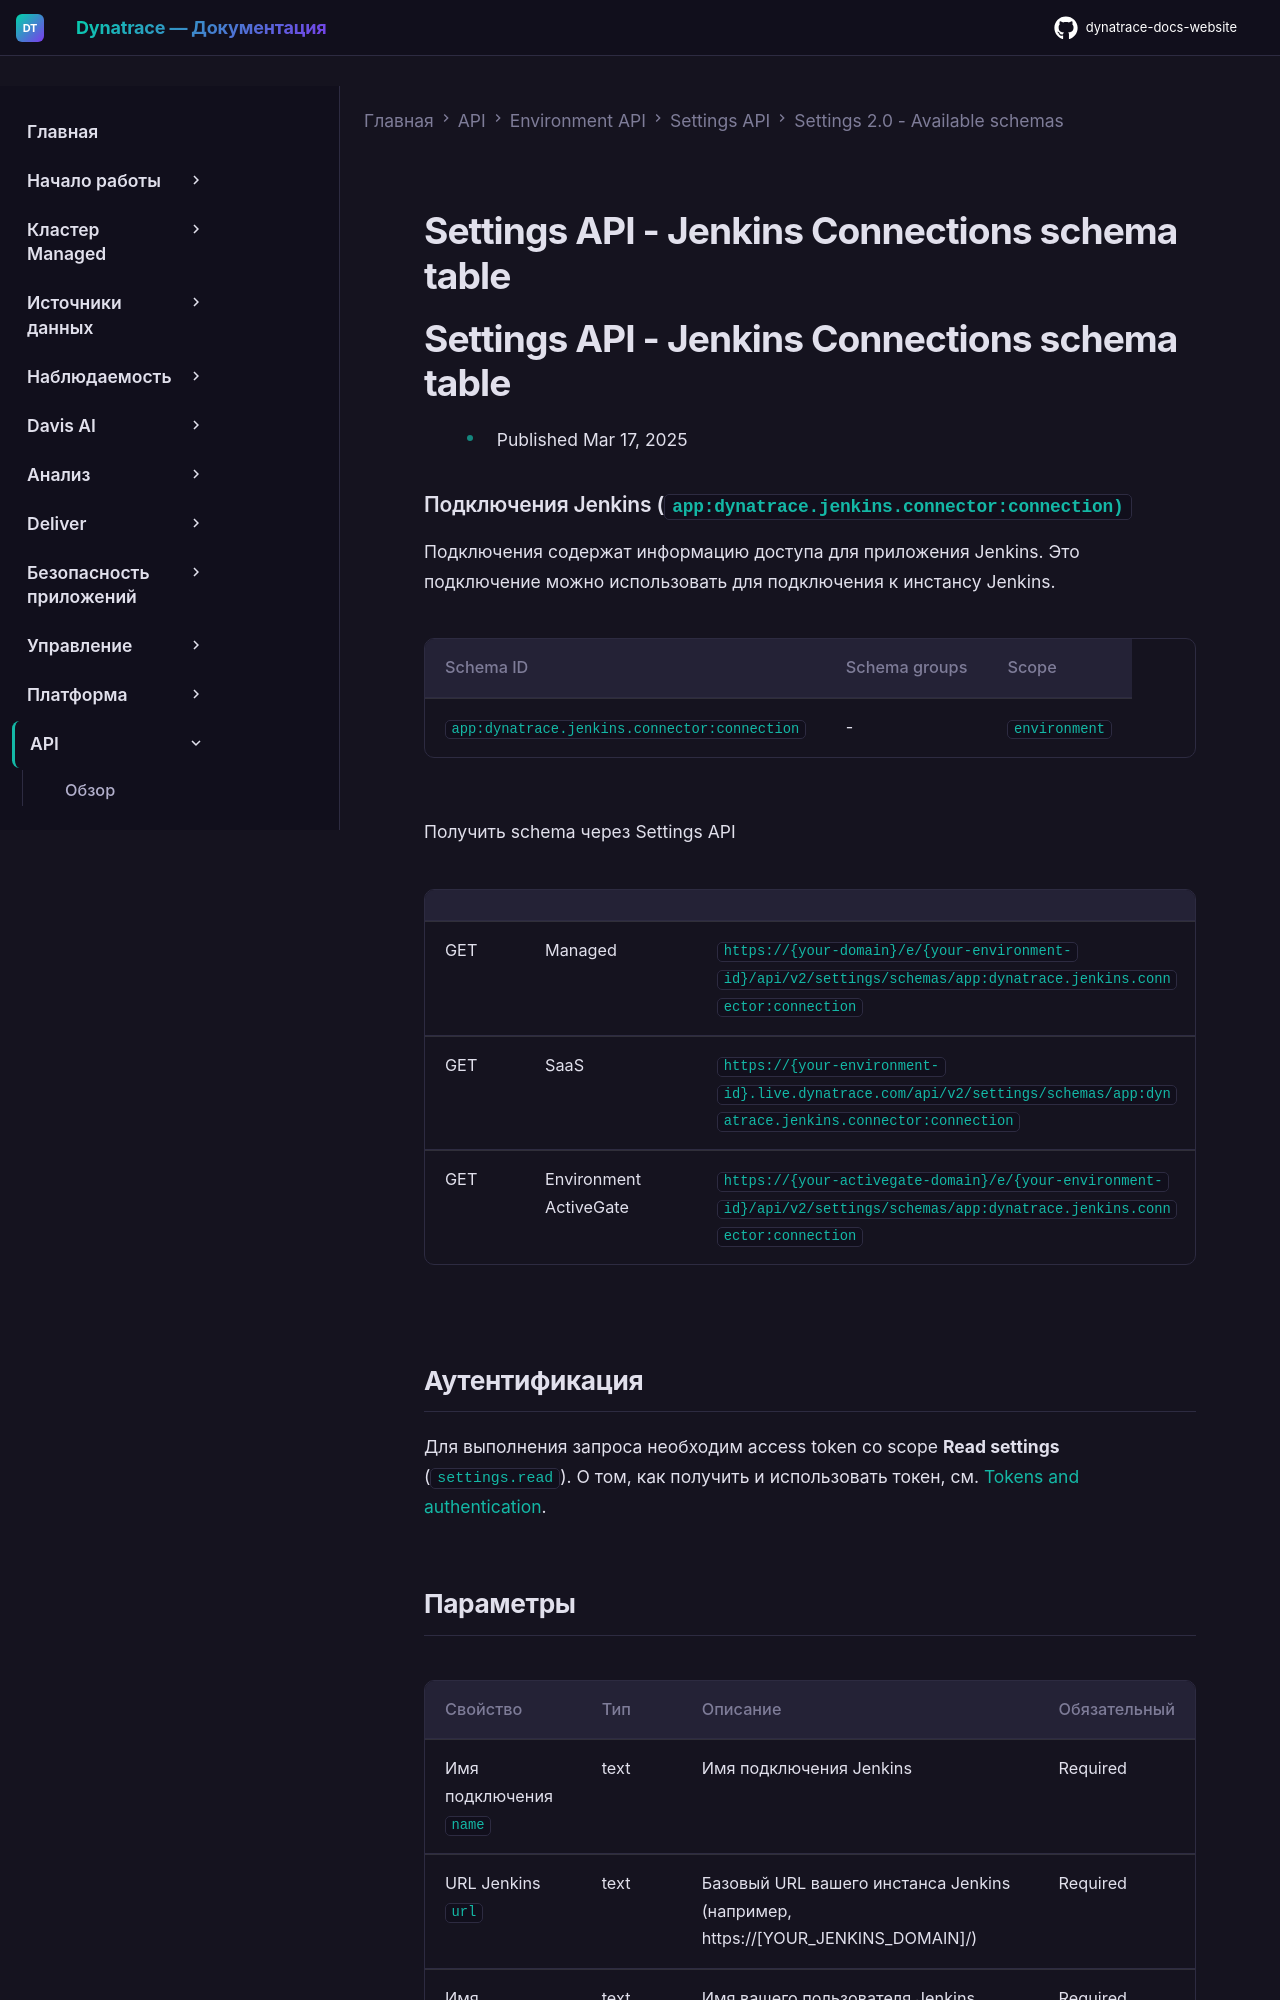

repository: Yerkebulan-Ardabayev/dynatrace-docs-website · page: managed-ru/dynatrace-api/environment-api/settings/schemas/app-dynatrace-jenkins-connector-connection/index.html · generator: mkdocs

---
title: Settings API - Jenkins Connections schema table
source: https://docs.dynatrace.com/managed/dynatrace-api/environment-api/settings/schemas/app-dynatrace-jenkins-connector-connection
scraped: 2026-05-12T11:44:20.311726
---

# Settings API - Jenkins Connections schema table

# Settings API - Jenkins Connections schema table

* Published Mar 17, 2025

### Подключения Jenkins (`app:dynatrace.jenkins.connector:connection)`

Подключения содержат информацию доступа для приложения Jenkins. Это подключение можно использовать для подключения к инстансу Jenkins.

| Schema ID | Schema groups | Scope |
| --- | --- | --- |
| `app:dynatrace.jenkins.connector:connection` | - | `environment` |

Получить schema через Settings API

|  |  |  |
| --- | --- | --- |
| GET | Managed | `https://{your-domain}/e/{your-environment-id}/api/v2/settings/schemas/app:dynatrace.jenkins.connector:connection` |
| GET | SaaS | `https://{your-environment-id}.live.dynatrace.com/api/v2/settings/schemas/app:dynatrace.jenkins.connector:connection` |
| GET | Environment ActiveGate | `https://{your-activegate-domain}/e/{your-environment-id}/api/v2/settings/schemas/app:dynatrace.jenkins.connector:connection` |

## Аутентификация

Для выполнения запроса необходим access token со scope **Read settings** (`settings.read`). О том, как получить и использовать токен, см. [Tokens and authentication](/managed/discover-dynatrace/references/dynatrace-api/basics/dynatrace-api-authentication).
